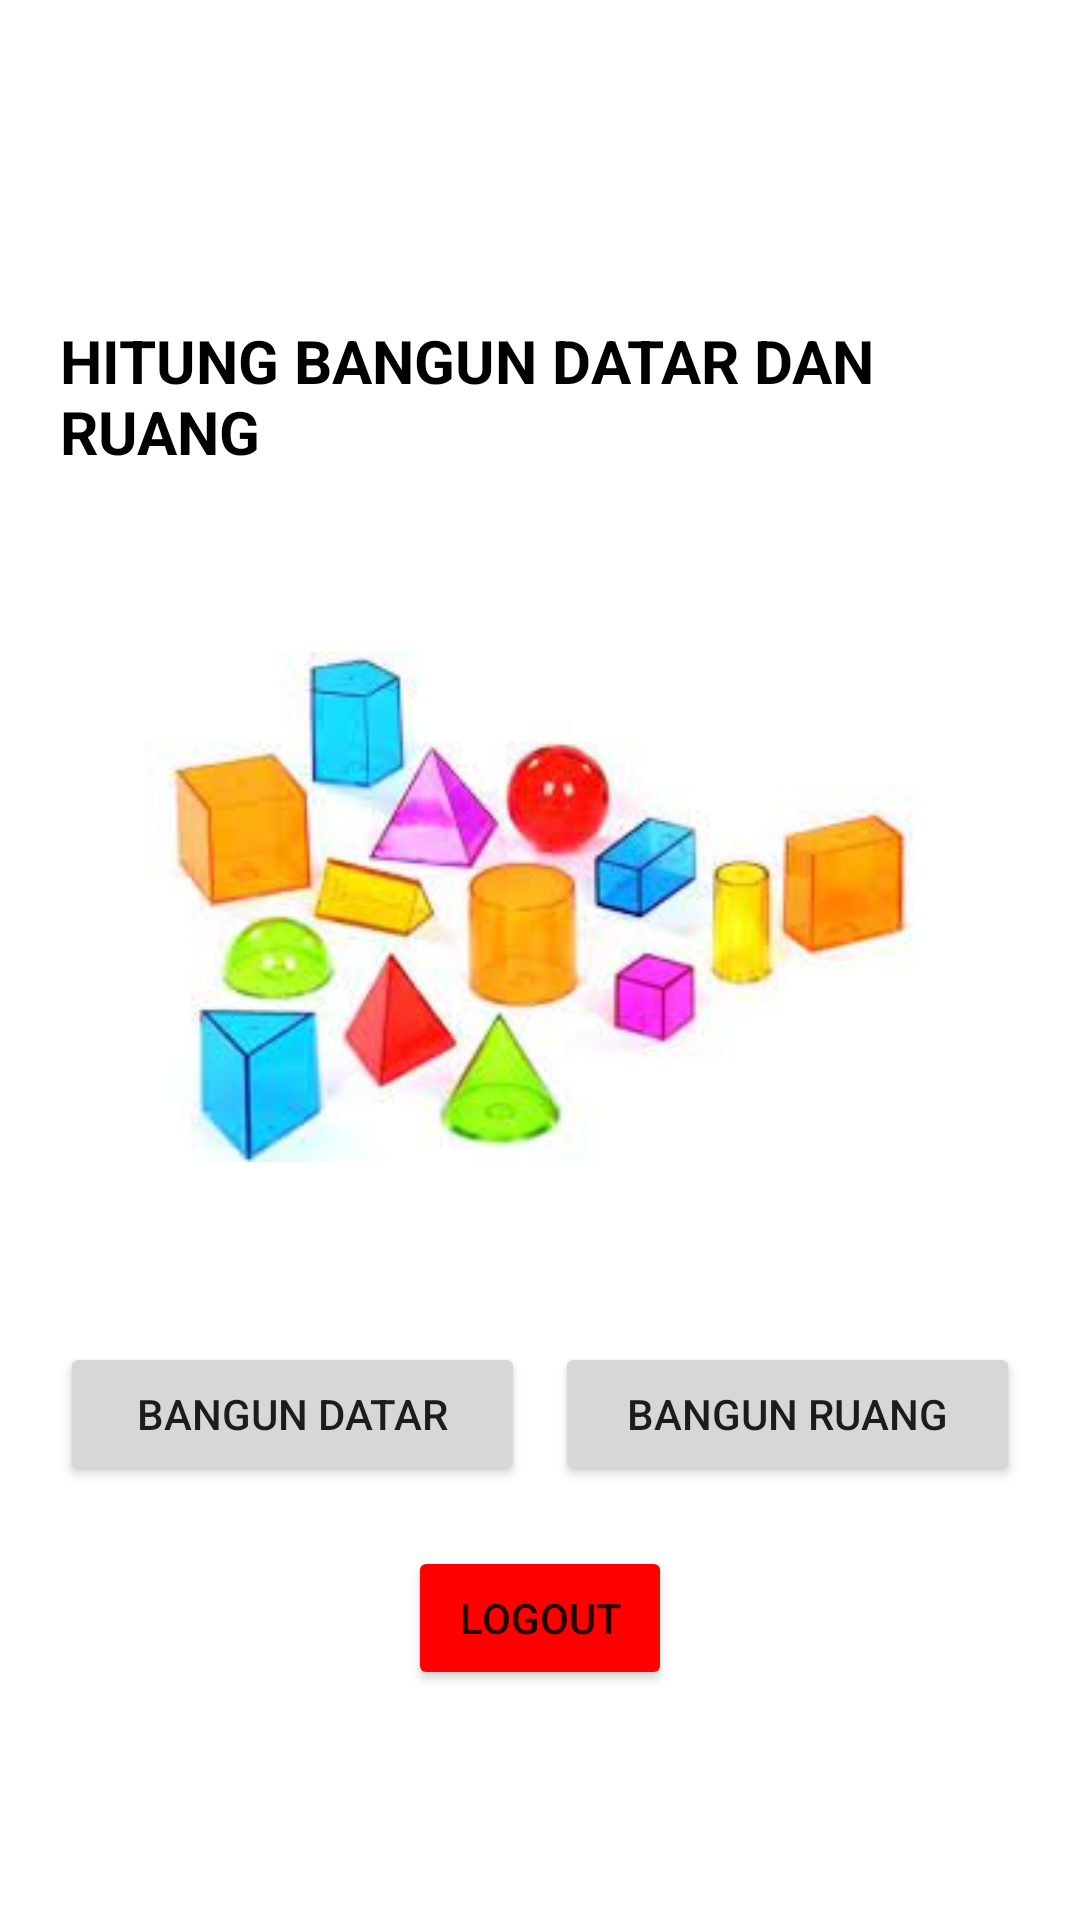

Write the Android layout XML for this screen, with the resource values it uses.
<!-- AndroidManifest.xml: application theme Theme.AppBelajarRumus -->
<!-- res/layout/activity_home.xml -->
<?xml version="1.0" encoding="utf-8"?>
<LinearLayout xmlns:android="http://schemas.android.com/apk/res/android"
    xmlns:app="http://schemas.android.com/apk/res-auto"
    xmlns:tools="http://schemas.android.com/tools"
    android:layout_width="match_parent"
    android:layout_height="match_parent"
    android:orientation="vertical"
    android:padding="20dp"
    android:gravity="center"
    tools:context=".HomeActivity">

    <TextView
        android:id="@+id/tvTitle"
        android:layout_width="wrap_content"
        android:layout_height="wrap_content"
        android:text="HITUNG BANGUN DATAR DAN RUANG"
        android:textSize="20sp"
        android:textColor="#000000"
        android:layout_marginTop="50dp"
        android:layout_marginBottom="50dp"
        android:textStyle="bold"/>

    <LinearLayout
        android:layout_width="wrap_content"
        android:layout_height="wrap_content">
        <ImageView
            android:layout_width="match_parent"
            android:layout_height="170dp"
            android:layout_marginTop="10dp"
            android:layout_marginBottom="60dp"
            android:src="@drawable/backgroud" />
    </LinearLayout>

    <LinearLayout
        android:layout_width="wrap_content"
        android:layout_height="wrap_content">
        <Button
            android:id="@+id/btnbangunDatar"
            android:layout_width="170dp"
            android:layout_height="wrap_content"
            android:layout_marginRight="10dp"
            android:onClick="bangun_datar"
            android:text="Bangun Datar"
            android:layout_weight="1"/>
        <Button
            android:id="@+id/btnbangunRuang"
            android:layout_width="170dp"
            android:layout_height="wrap_content"
            android:onClick="bangun_ruang"
            android:text="Bangun Ruang"
            android:layout_weight="1"/>

    </LinearLayout>

    <Button
        android:id="@+id/btn_logout"
        android:layout_width="wrap_content"
        android:layout_height="wrap_content"
        android:text="LogOut"
        android:onClick="logout"
        android:backgroundTint="#FF0000"
        android:layout_marginTop="20dp"
        android:layout_marginBottom="20dp"
        android:layout_gravity="center"/>

</LinearLayout>
<!-- resources referenced by this layout -->
<resources>
  <!-- drawable backgroud: jpg bitmap (drawable, 7334 bytes) -->
  <style name="Theme.AppBelajarRumus" parent="Theme.MaterialComponents.DayNight.DarkActionBar">
          
          <item name="colorPrimary">@color/purple_500</item>
          <item name="colorPrimaryVariant">@color/purple_700</item>
          <item name="colorOnPrimary">@color/white</item>
          
          <item name="colorSecondary">@color/teal_200</item>
          <item name="colorSecondaryVariant">@color/teal_700</item>
          <item name="colorOnSecondary">@color/black</item>
          
          <item name="android:statusBarColor">?attr/colorPrimaryVariant</item>
          
      </style>
  <color name="purple_500">#367EEB</color>
  <color name="purple_700">#FF3700B3</color>
  <color name="white">#FFFFFFFF</color>
  <color name="teal_200">#60B6DD</color>
  <color name="teal_700">#FF018786</color>
  <color name="black">#FF000000</color>
</resources>
